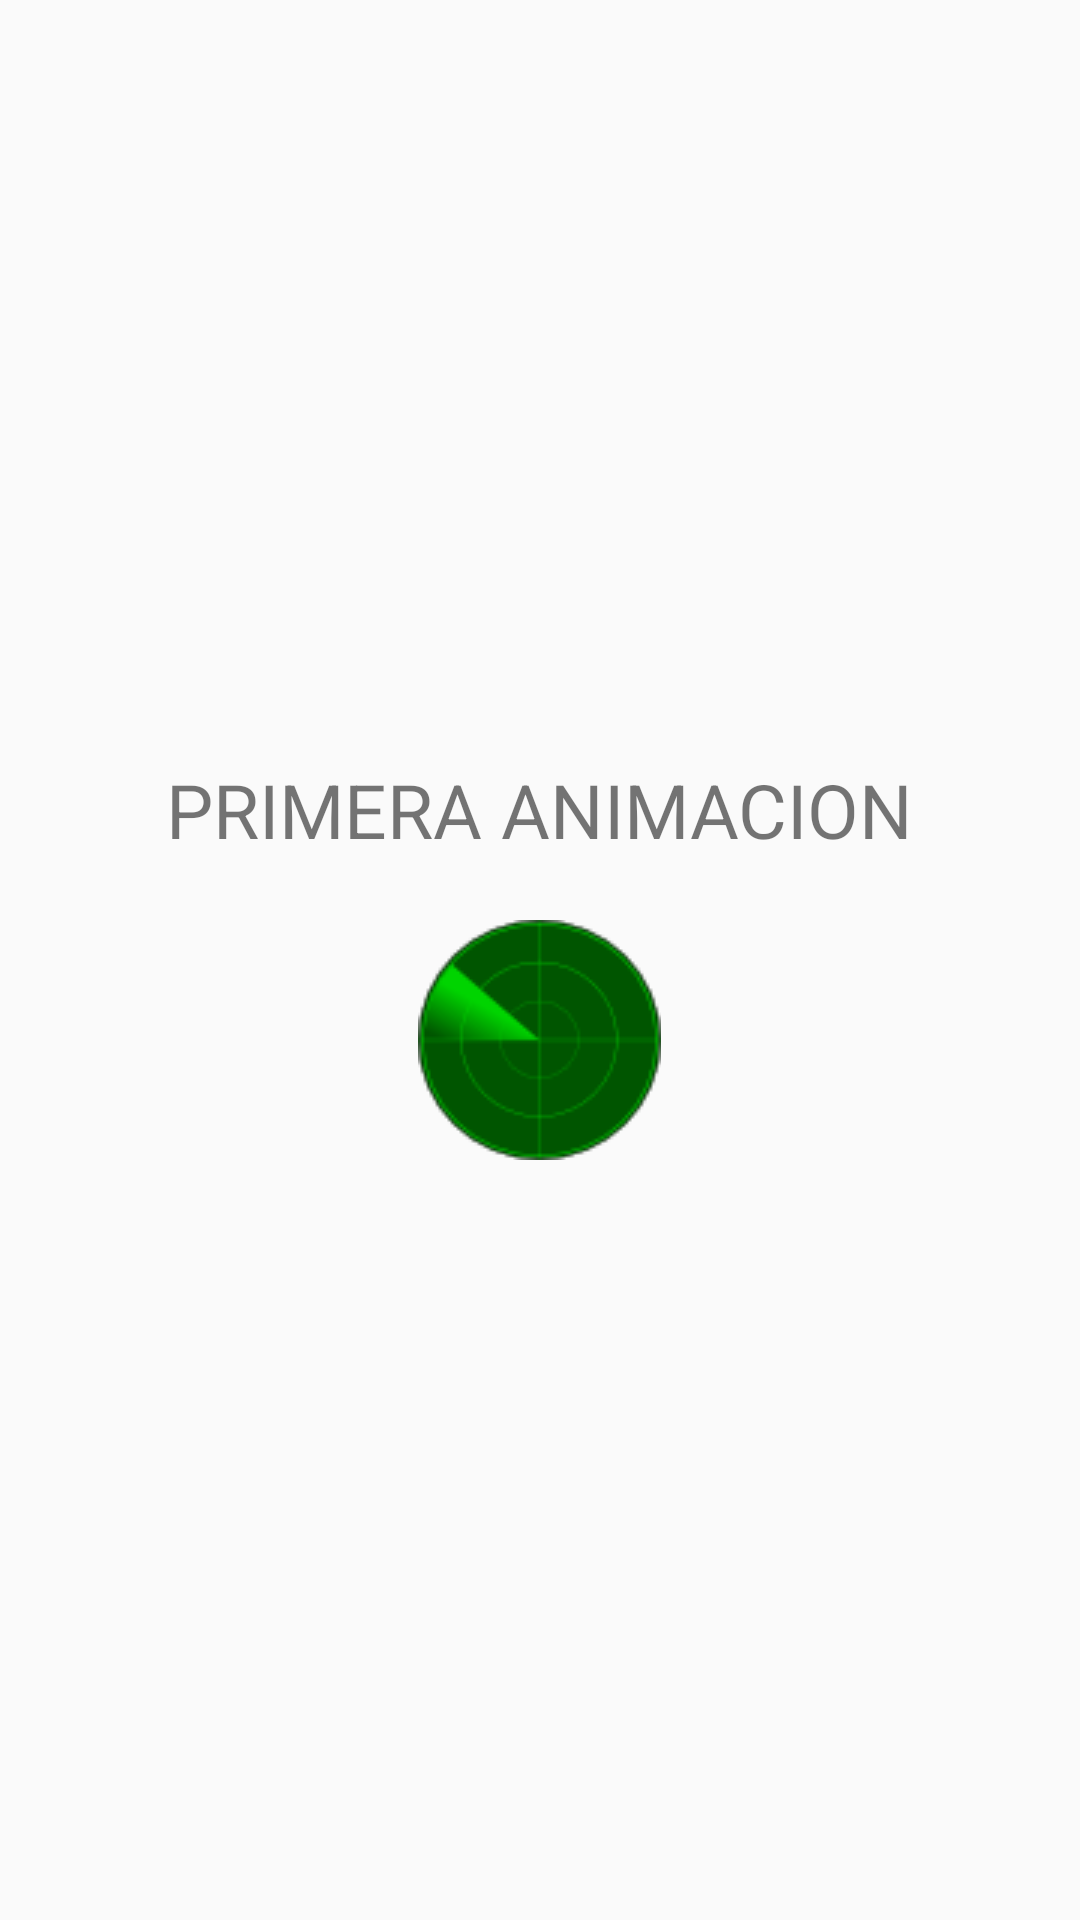

Layout XML and referenced resources for this Android screen:
<!-- AndroidManifest.xml: application theme AppTheme -->
<!-- res/layout/layout_radar.xml -->
<?xml version="1.0" encoding="utf-8"?>
<LinearLayout xmlns:android="http://schemas.android.com/apk/res/android"
    android:layout_width="match_parent" android:layout_height="match_parent"
    android:orientation="vertical"
    android:gravity="center">


    <TextView
        android:layout_width="wrap_content"
        android:layout_height="wrap_content"
        android:textSize="25sp"
        android:text="PRIMERA ANIMACION"/>

    <ImageView
        android:layout_width="wrap_content"
        android:layout_height="wrap_content"
        android:src="@drawable/radar"
        android:id="@+id/radar"
        android:layout_marginTop="20dp" />

</LinearLayout>
<!-- resources referenced by this layout -->
<resources>
  <!-- drawable radar (drawable) -->
  <?xml version="1.0" encoding="utf-8"?>
  <animation-list xmlns:android="http://schemas.android.com/apk/res/android"
      android:oneshot="false">
  
      <item android:drawable="@drawable/radar1" android:duration="200" />
      <item android:drawable="@drawable/radar2" android:duration="200" />
      <item android:drawable="@drawable/radar3" android:duration="200" />
      <item android:drawable="@drawable/radar4" android:duration="200" />
      <item android:drawable="@drawable/radar5" android:duration="200" />
      <item android:drawable="@drawable/radar6" android:duration="200" />
      <item android:drawable="@drawable/radar7" android:duration="200" />
      <item android:drawable="@drawable/radar8" android:duration="200" />
      <item android:drawable="@drawable/radar9" android:duration="200" />
      <item android:drawable="@drawable/radar10" android:duration="200" />
      <item android:drawable="@drawable/radar11" android:duration="200" />
      <item android:drawable="@drawable/radar12" android:duration="200" />
  </animation-list>
  <style name="AppTheme" parent="Theme.AppCompat.Light.DarkActionBar">
          
      </style>
  <!-- drawable radar1: png bitmap (drawable-mdpi, 3706 bytes) -->
  <!-- drawable radar2: png bitmap (drawable-mdpi, 3970 bytes) -->
  <!-- drawable radar3: png bitmap (drawable-mdpi, 3895 bytes) -->
  <!-- drawable radar4: png bitmap (drawable-mdpi, 3895 bytes) -->
  <!-- drawable radar5: png bitmap (drawable-mdpi, 3897 bytes) -->
  <!-- drawable radar6: png bitmap (drawable-mdpi, 3800 bytes) -->
  <!-- drawable radar7: png bitmap (drawable-mdpi, 3969 bytes) -->
  <!-- drawable radar8: png bitmap (drawable-mdpi, 4026 bytes) -->
  <!-- drawable radar9: png bitmap (drawable-mdpi, 3969 bytes) -->
  <!-- drawable radar10: png bitmap (drawable-mdpi, 4019 bytes) -->
  <!-- drawable radar11: png bitmap (drawable-mdpi, 3976 bytes) -->
  <!-- drawable radar12: png bitmap (drawable-mdpi, 3869 bytes) -->
</resources>
